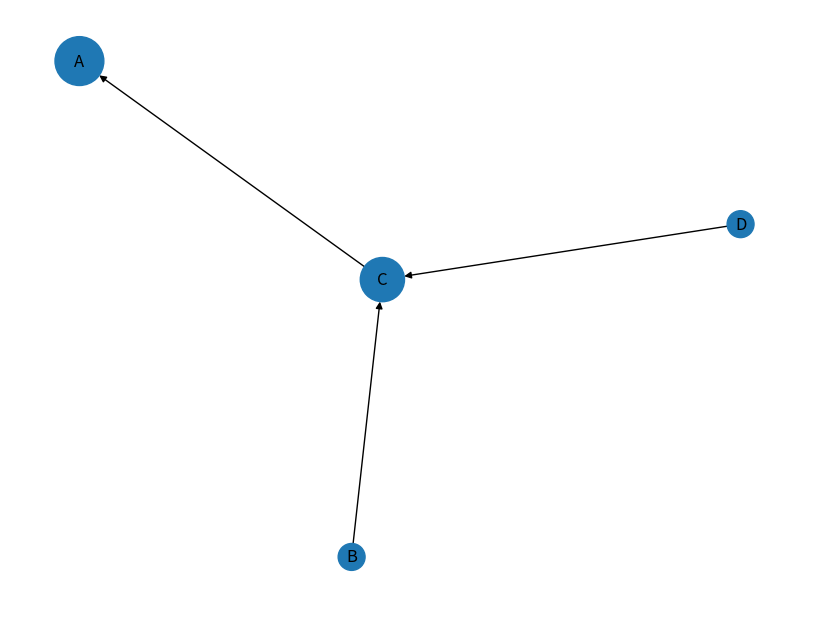

Write the Python code that produced this figure.
import numpy as np
import matplotlib.pyplot as plt
import networkx as nx

def pagerank(graph, damping=0.85, max_iterations=100, tolerance=1e-6):
    all_nodes = set(graph.keys())
    for links in graph.values():
        all_nodes.update(links)
    nodes = sorted(list(all_nodes))
    n = len(nodes)
    node_to_index = {node: i for i, node in enumerate(nodes)}

    print(f"Nodes: {nodes}")
    print(f"Graph: {graph}")

    adj_matrix = np.zeros((n, n))
    for node, links in graph.items():
        node_idx = node_to_index[node]
        for link in links:
            if link in node_to_index:
                link_idx = node_to_index[link]
                adj_matrix[node_idx][link_idx] = 1

    print(f"Adjacency Matrix:\n{adj_matrix}")

    H = np.zeros((n, n))
    for i in range(n):
        row_sum = np.sum(adj_matrix[i])
        if row_sum == 0:
            H[i] = np.ones(n) / n  # Equal probability if no outlinks
        else:
            H[i] = adj_matrix[i] / row_sum

    print(f"Hyperlink Matrix H:\n{H}")

    teleportation_matrix = np.ones((n, n)) / n
    G = damping * H + (1 - damping) * teleportation_matrix

    print(f"Google Matrix G:\n{G}")

    eigenvals, eigenvecs = np.linalg.eig(G.T)
    idx = np.argmin(np.abs(eigenvals - 1.0))
    pr_vector = eigenvecs[:, idx].real
    if pr_vector.sum() < 0: pr_vector = -pr_vector
    pr_vector = pr_vector / pr_vector.sum()

    PR = np.ones(n) / n
    print(f"Initial PR: {PR}")

    for iteration in range(max_iterations):
        new_PR = PR @ G
        print(f"PR({iteration+1}): {new_PR}")

        if np.allclose(PR, new_PR, atol=tolerance):
            print(f"Converged after {iteration + 1} iterations")
            break
        PR = new_PR

    result = {nodes[i]: PR[i] for i in range(n)}
    print(f"Final PageRank: {result}")

    return result

def visualize(graph, scores):
    G = nx.DiGraph([(k, v) for k, links in graph.items() for v in links])
    plt.figure(figsize=(8, 6))
    nx.draw(G, with_labels=True, node_size=[scores.get(n, 0.1)*3000 for n in G.nodes()], arrows=True)
    plt.show()

graph = {'B': ['C'], 'C': ['A'], 'D': ['C']}
scores = pagerank(graph)
visualize(graph, scores)
